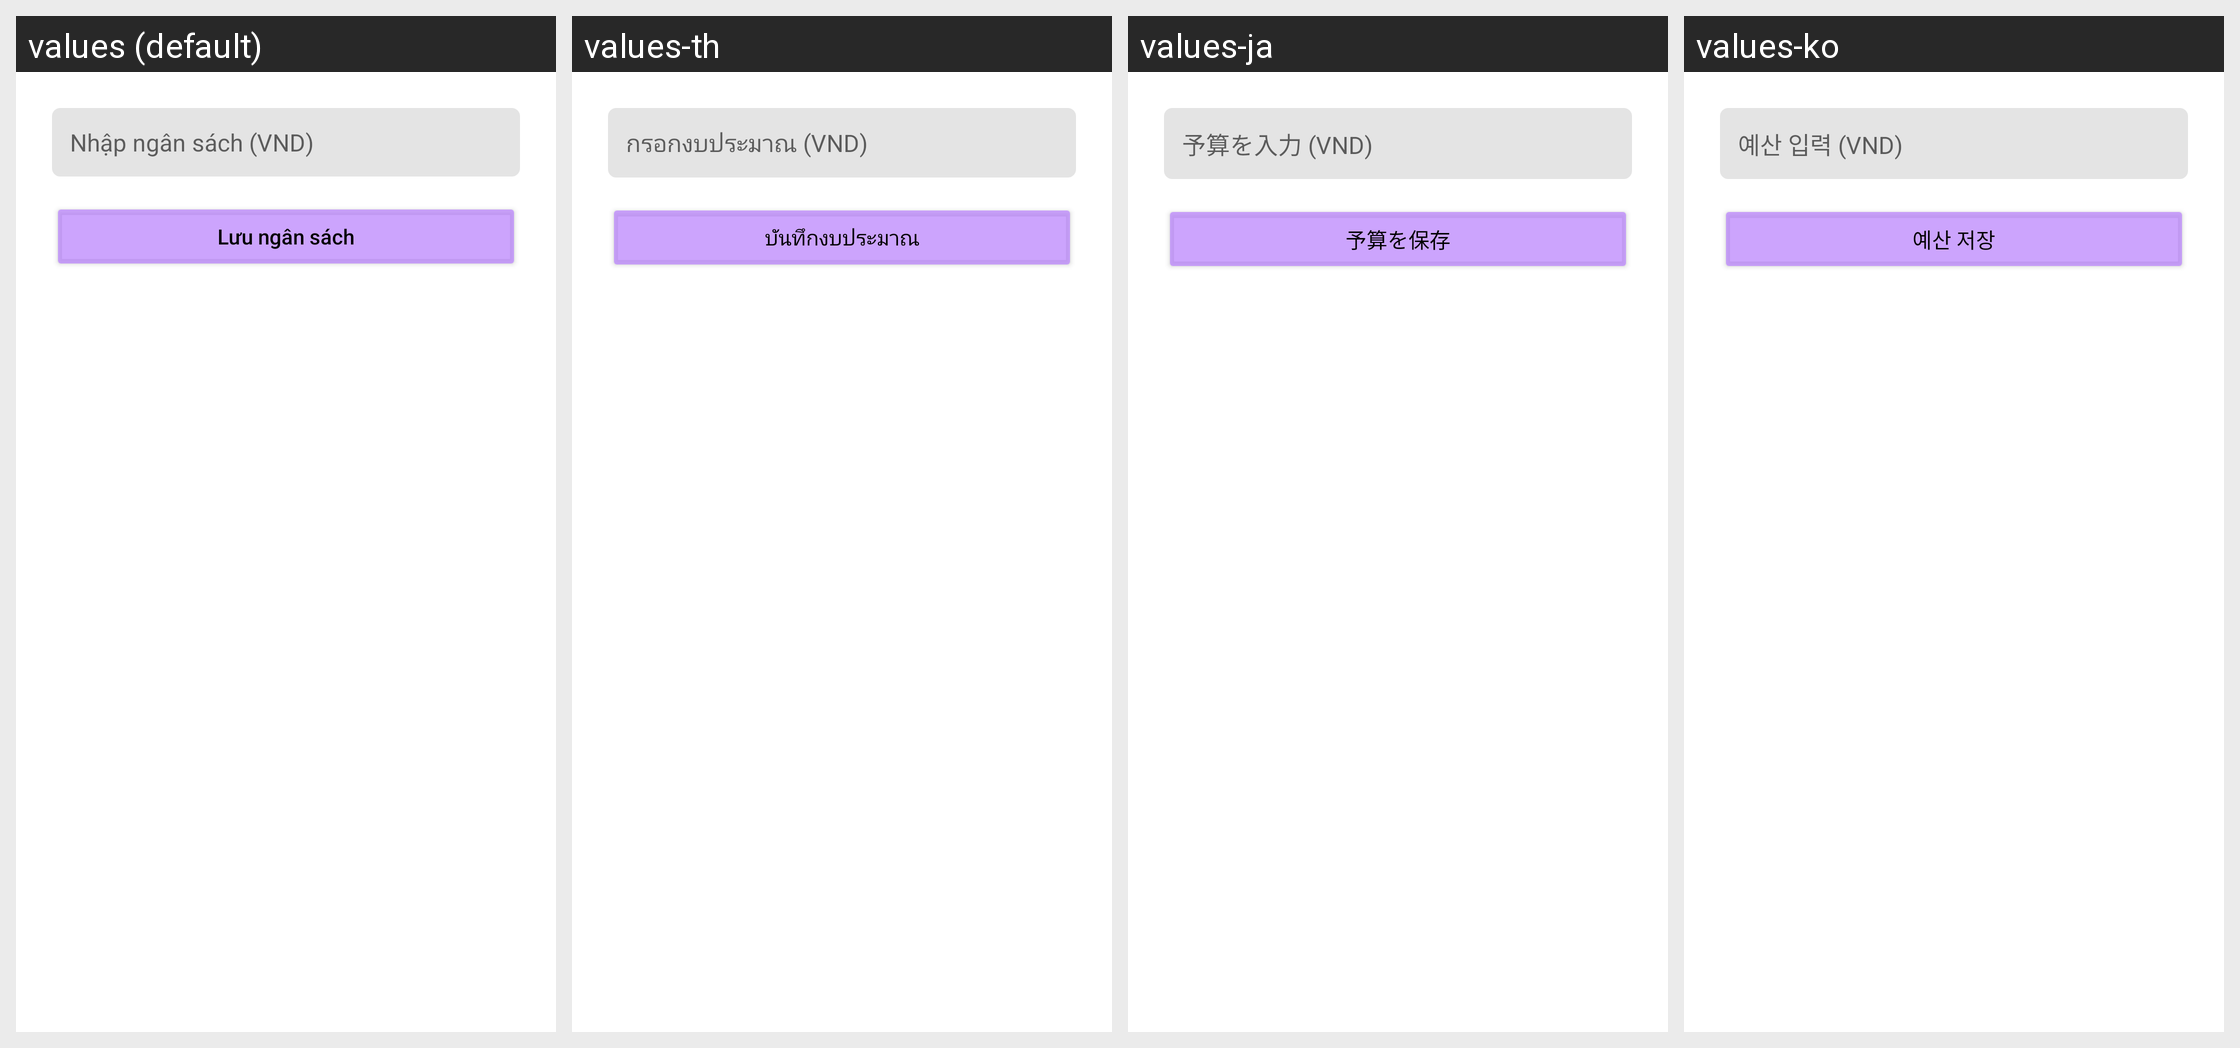

Strings drawn on this Android screen and how each of the app's shown locales translates them:
Android screen res/layout/dialog_set_budget.xml rendered under 4 locales, left to right: values (default), values-th, values-ja, values-ko. Device: Nexus 5 (rendered at 1080×1920; each locale shown at half size, 540×960, under a caption strip naming it); theme Theme.qltaichinh.
Other locales in the repository, not shown: values-de, values-en, values-zh.
Strings drawn on this screen, with the default value and each locale's value (text and hints the layout hard-codes, and strings that could not be matched under every locale, appear in the picture but are not listed):

hint_enter_budget
  values: Nhập ngân sách (VND)
  values-th: กรอกงบประมาณ (VND)
  values-ja: 予算を入力 (VND)
  values-ko: 예산 입력 (VND)

save_budget
  values: Lưu ngân sách
  values-th: บันทึกงบประมาณ
  values-ja: 予算を保存
  values-ko: 예산 저장
